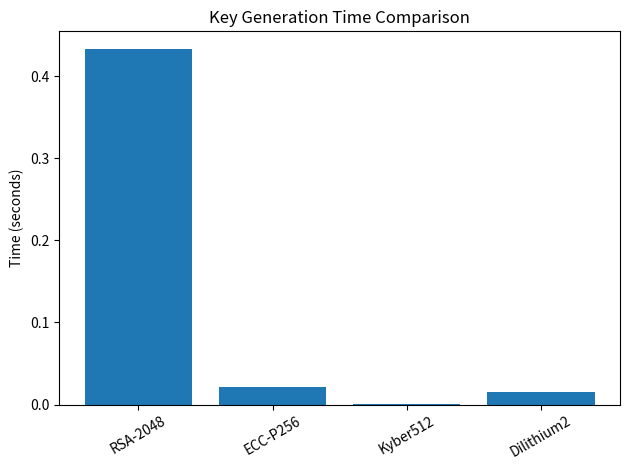

Write Python code to recreate this figure. (Note: this script raises an exception after producing the figure.)
import matplotlib.pyplot as plt
import pandas as pd

# =========================
# DATA (from your benchmark)
# =========================
data = [
    {"Algorithm": "RSA-2048", "KeyGen": 0.433086, "KeySize": 450, "Sign": None, "Verify": None},
    {"Algorithm": "ECC-P256", "KeyGen": 0.021669, "KeySize": 32, "Sign": None, "Verify": None},
    {"Algorithm": "Kyber512", "KeyGen": 0.000634, "KeySize": 800, "Sign": 0.000077, "Verify": 0.000014},
    {"Algorithm": "Dilithium2", "KeyGen": 0.015245, "KeySize": 1952, "Sign": 0.000446, "Verify": 0.000062},
]

df = pd.DataFrame(data)

# =========================
# 1. KEY GENERATION TIME
# =========================
plt.figure()
plt.bar(df["Algorithm"], df["KeyGen"])
plt.title("Key Generation Time Comparison")
plt.ylabel("Time (seconds)")
plt.xticks(rotation=30)
plt.tight_layout()
plt.savefig("graphs/keygen_time.png")
plt.show()

# =========================
# 2. KEY SIZE COMPARISON
# =========================
plt.figure()
plt.bar(df["Algorithm"], df["KeySize"])
plt.title("Key Size Comparison")
plt.ylabel("Bytes")
plt.xticks(rotation=30)
plt.tight_layout()
plt.savefig("graphs/key_size.png")
plt.show()

# =========================
# 3. SIGNATURE / CRYPTO OPS
# =========================
labels = ["Kyber Encap", "Kyber Decap", "Dilithium Sign", "Dilithium Verify"]
values = [
    df.loc[df["Algorithm"] == "Kyber512", "Sign"].values[0],
    df.loc[df["Algorithm"] == "Kyber512", "Verify"].values[0],
    df.loc[df["Algorithm"] == "Dilithium2", "Sign"].values[0],
    df.loc[df["Algorithm"] == "Dilithium2", "Verify"].values[0],
]

plt.figure()
plt.bar(labels, values)
plt.title("Post-Quantum Cryptographic Operations Time")
plt.ylabel("Time (seconds)")
plt.xticks(rotation=30)
plt.tight_layout()
plt.savefig("graphs/pqc_operations.png")
plt.show()
